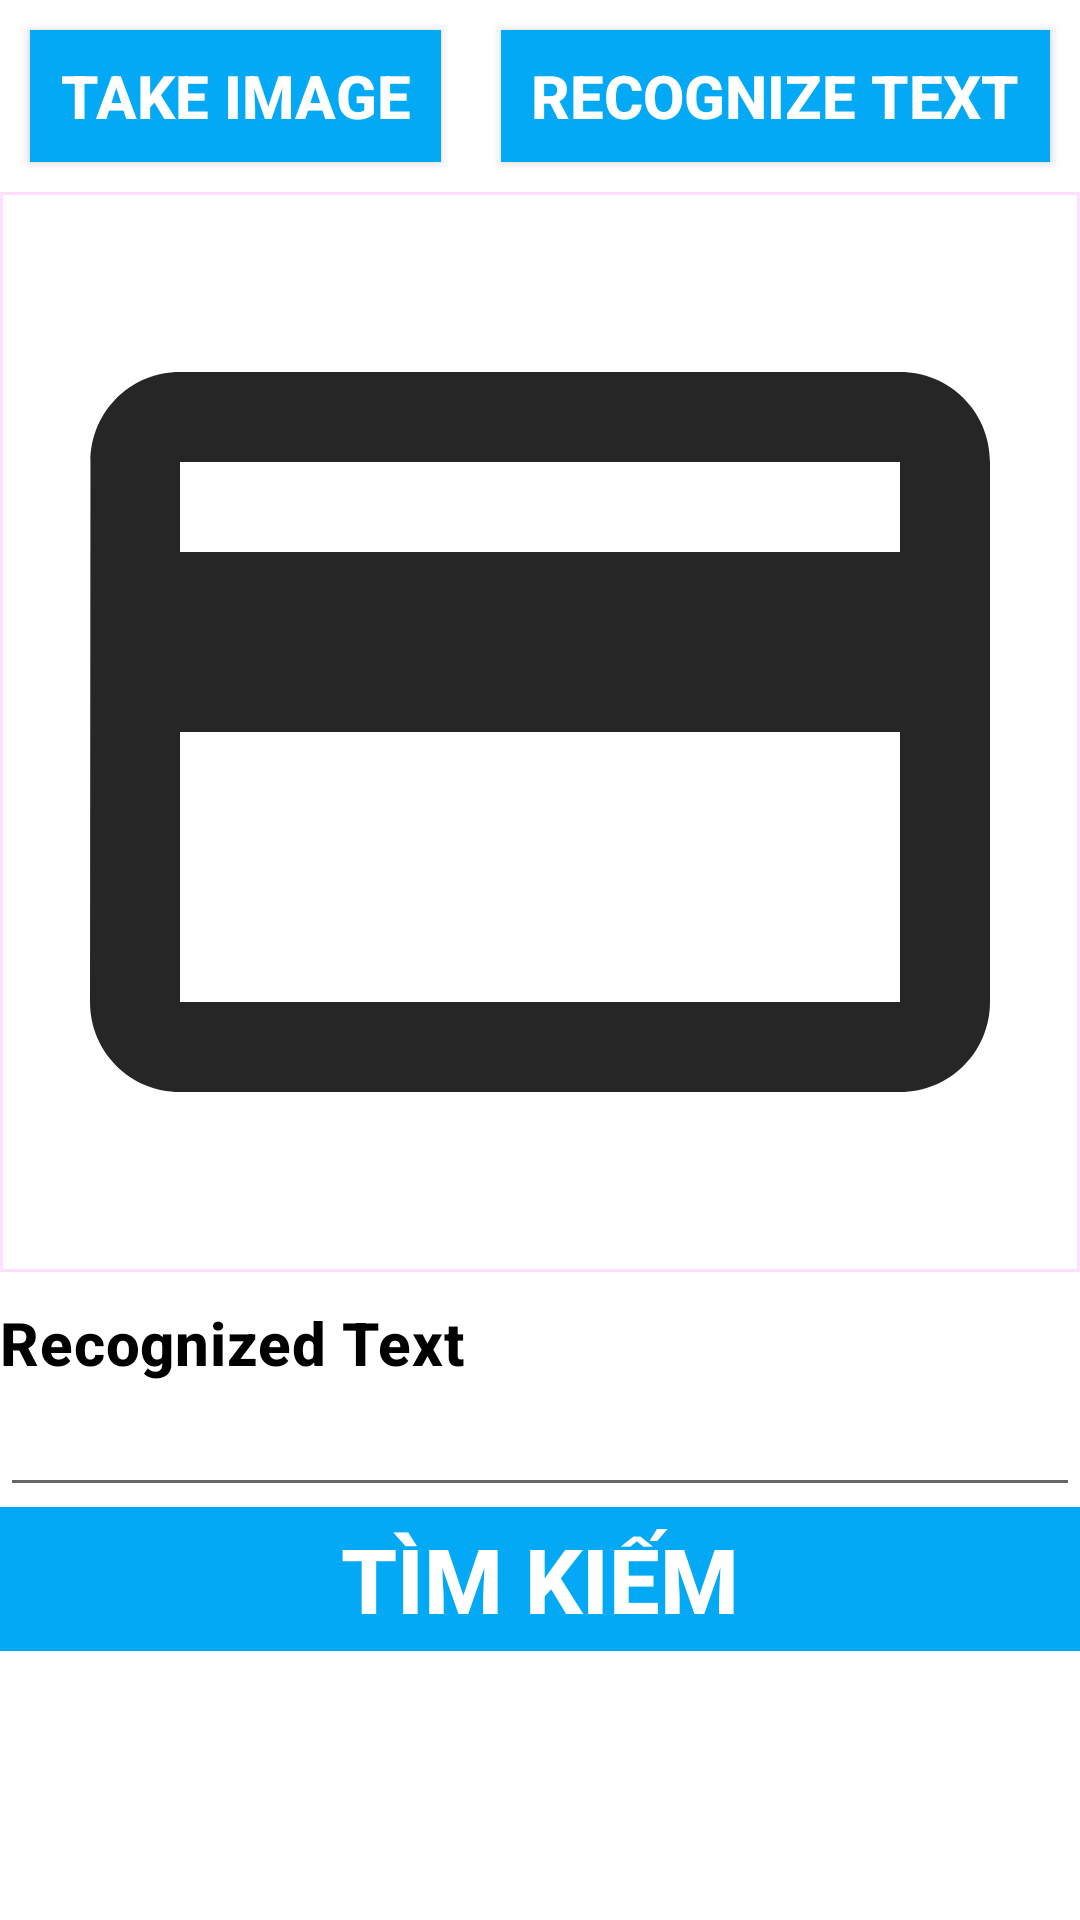

The Android layout XML behind this screen, and the referenced resources:
<!-- AndroidManifest.xml: application theme Theme.TipLearning -->
<!-- res/layout/fragment_quiz.xml -->
<?xml version="1.0" encoding="utf-8"?>
<LinearLayout xmlns:android="http://schemas.android.com/apk/res/android"
    xmlns:tools="http://schemas.android.com/tools"
    android:background="@color/white"
    android:layout_width="match_parent"
    android:layout_height="match_parent"
    xmlns:app="http://schemas.android.com/apk/res-auto"
    tools:context=".fragment.QuizFragment"
    android:weightSum="10"
    android:orientation="vertical">
    <LinearLayout
        android:background="@color/white"
        android:layout_width="match_parent"
        android:layout_height="0dp"
        android:layout_weight="1">
        <Button
            android:layout_margin="10dp"
            android:id="@+id/btnTakeImage"
            android:background="@drawable/button_selector"
            android:layout_width="wrap_content"
            android:layout_height="match_parent"
            android:layout_weight="1"
            android:text="Take image"
            android:textStyle="bold"
            android:textSize="20dp"
            android:textColor="@color/white"/>

        <Button
            android:layout_margin="10dp"
            android:id="@+id/btnRecognizeText"
            android:background="@drawable/button_selector"
            android:layout_width="wrap_content"
            android:layout_height="match_parent"
            android:layout_weight="1"
            android:text="Recognize text"
            android:textStyle="bold"
            android:textSize="20dp"
            android:textColor="@color/white"/>
    </LinearLayout>
    
    <ScrollView
        android:layout_width="match_parent"
        android:layout_height="0dp"
        android:layout_weight="9">
        <LinearLayout
            android:layout_width="match_parent"
            android:layout_height="wrap_content"
            android:orientation="vertical">
            <com.google.android.material.imageview.ShapeableImageView
                android:id="@+id/imageTake"
                android:layout_width="match_parent"
                android:layout_height="wrap_content"
                android:src="@drawable/baseline_payment_24"
                android:adjustViewBounds="true"
                app:strokeWidth="2dp">
            </com.google.android.material.imageview.ShapeableImageView>
            <TextView
                style="@style/TextAppearance.MaterialComponents.Headline6"
                android:layout_width="match_parent"
                android:layout_height="wrap_content"
                android:layout_marginTop="10dp"
                android:text="Recognized Text"
                android:textColor="@color/black"
                android:textSize="20dp"
                android:textStyle="bold"/>
            <EditText
                android:id="@+id/recognizedTextEt"
                android:layout_width="match_parent"
                android:layout_height="wrap_content"
                android:textSize="18sp"
                android:textColor="@color/black"
                />

            <Button
                android:id="@+id/btnQuizFind"
                android:background="@drawable/button_selector"
                android:layout_width="match_parent"
                android:layout_height="wrap_content"
                android:text="Tìm kiếm"
                android:textSize="30dp"
                android:textColor="@color/white"
                android:textStyle="bold"/>

        </LinearLayout>

    </ScrollView>

</LinearLayout>
<!-- resources referenced by this layout -->
<resources>
  <color name="black">#FF000000</color>
  <color name="white">#FFFFFFFF</color>
  <!-- drawable baseline_payment_24 (drawable) -->
  <vector android:height="24dp" android:tint="#262626"
      android:viewportHeight="24" android:viewportWidth="24"
      android:width="24dp" xmlns:android="http://schemas.android.com/apk/res/android">
      <path android:fillColor="@android:color/white" android:pathData="M20,4L4,4c-1.11,0 -1.99,0.89 -1.99,2L2,18c0,1.11 0.89,2 2,2h16c1.11,0 2,-0.89 2,-2L22,6c0,-1.11 -0.89,-2 -2,-2zM20,18L4,18v-6h16v6zM20,8L4,8L4,6h16v2z"/>
  </vector>
  <!-- drawable button_selector (drawable) -->
  <?xml version="1.0" encoding="utf-8"?>
  <selector xmlns:android="http://schemas.android.com/apk/res/android">
      <item android:state_enabled="true" android:drawable="@drawable/button_enabled"/>
      <item android:state_enabled="false" android:drawable="@drawable/button_disabled"/>
  </selector>
  <style name="Theme.TipLearning" parent="Base.Theme.TipLearning" />
  <!-- drawable button_enabled (drawable) -->
  <?xml version="1.0" encoding="utf-8"?>
  <shape xmlns:android="http://schemas.android.com/apk/res/android">
      <solid android:color="@color/enable_button"/>
  </shape>
  <!-- drawable button_disabled (drawable) -->
  <?xml version="1.0" encoding="utf-8"?>
  <shape xmlns:android="http://schemas.android.com/apk/res/android">
      <solid android:color="@color/disable_button"/>
  </shape>
  <style name="Base.Theme.TipLearning" parent="Theme.AppCompat.DayNight.NoActionBar">
          
          
      </style>
  <color name="enable_button">#03A9F4</color>
  <color name="disable_button">#9E9E9E</color>
</resources>
